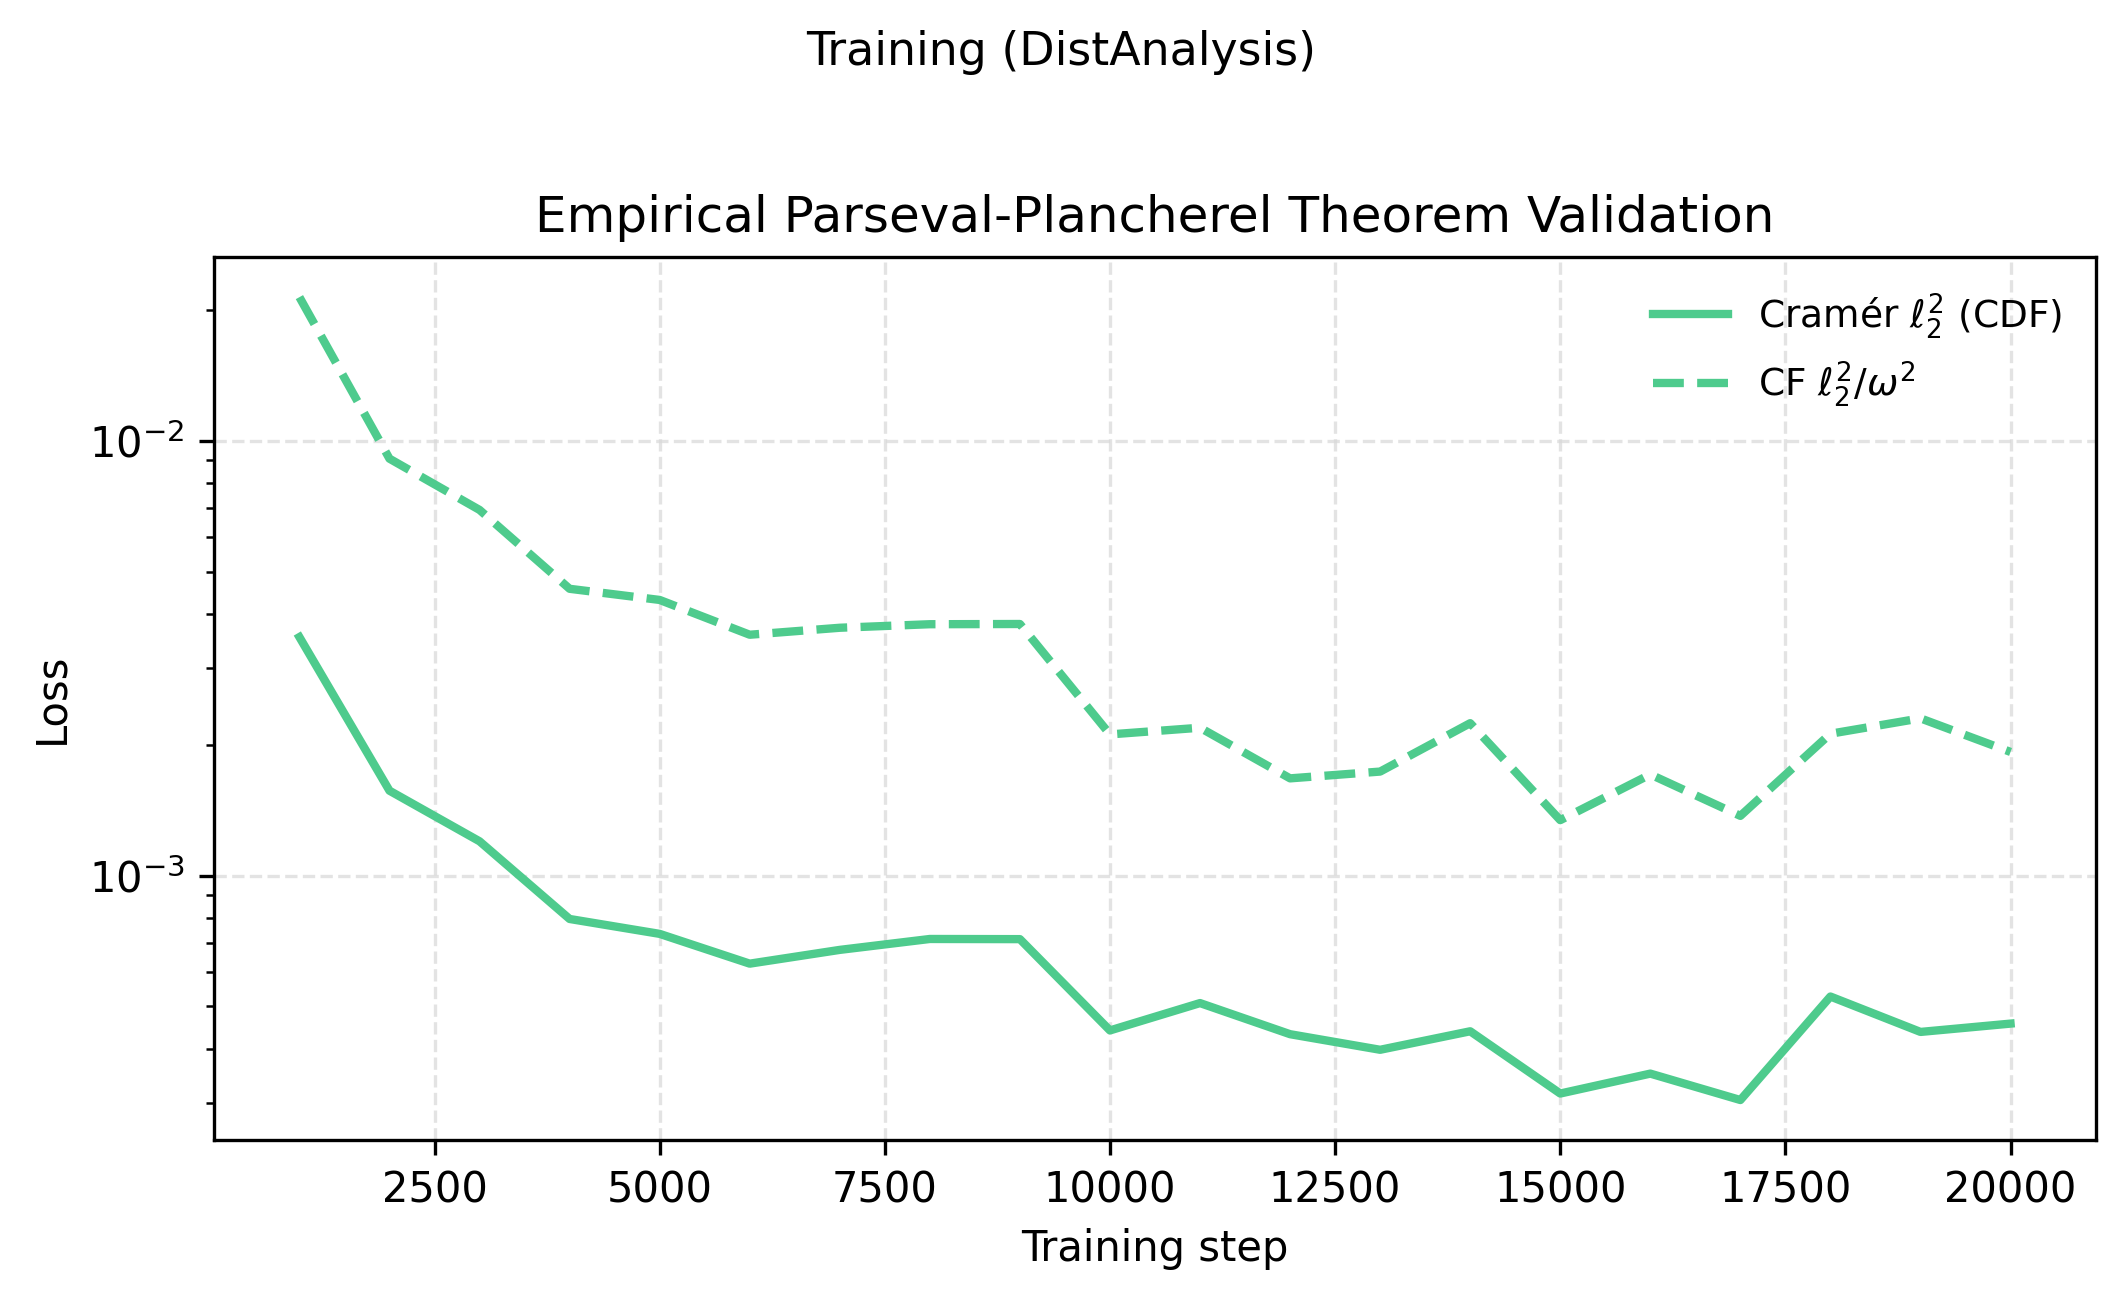

The data file committed next to this chart (first rows):
step, cramer_l2_mog_cqn, cf_l2_w_mog_cqn, cramer_l2_mog_cqn_std, cf_l2_w_mog_cqn_std
1000, 0.003533, 0.02137, 0.0, 0.0
2000, 0.001567, 0.009086, 0.0, 0.0
3000, 0.001199, 0.006928, 0.0, 0.0
4000, 0.0007945, 0.004563, 0.0, 0.0
5000, 0.0007342, 0.004301, 0.0, 0.0
6000, 0.0006271, 0.003578, 0.0, 0.0
7000, 0.0006745, 0.003712, 0.0, 0.0
8000, 0.0007146, 0.003782, 0.0, 0.0
9000, 0.000714, 0.003787, 0.0, 0.0
10000, 0.0004403, 0.002111, 0.0, 0.0
11000, 0.000509, 0.002187, 0.0, 0.0
12000, 0.0004317, 0.001673, 0.0, 0.0
13000, 0.0003975, 0.001734, 0.0, 0.0
14000, 0.0004384, 0.00224, 0.0, 0.0
15000, 0.0003153, 0.001341, 0.0, 0.0
16000, 0.0003504, 0.001708, 0.0, 0.0
17000, 0.0003046, 0.001371, 0.0, 0.0
18000, 0.0005269, 0.002118, 0.0, 0.0
19000, 0.0004369, 0.002298, 0.0, 0.0
20000, 0.0004565, 0.001924, 0.0, 0.0
